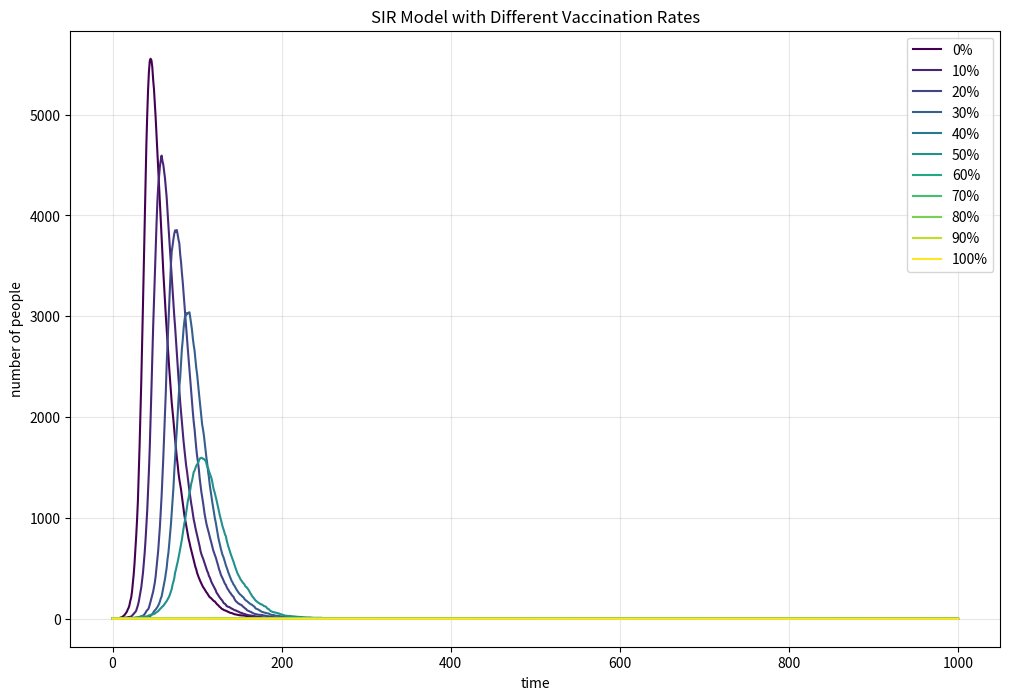

The matplotlib source for this figure:
import numpy as np
import matplotlib.pyplot as plt
from matplotlib import cm

# 1st, define the original value 
N = 10000   # total population
I_init = 1       # initial infected individuals

beta = 0.3
gamma = 0.05
total_days = 1000

# 2nd, add vaccination rate to the model, and store the results in a list
vaccination_rate = [0, 0.1, 0.2, 0.3, 0.4, 0.5, 0.6, 0.7, 0.8, 0.9, 1.0] 
infected_curves = []  

for rate in vaccination_rate:
    # define the original value for each loop
    S = N - I_init   # initial susceptible individuals
    R = 0       # initial recovered individuals

    # first, reset the initial values for each vaccination rate
    initial_R = int((N - I_init) * rate)  # vaccinated individuals are considered as recovered
    S = N - I_init - initial_R
    S = max(S, 0)  # ensure S is not negative
    R = initial_R
    I = I_init
    daily_infected = [I]  

    # then, run the 1000 days of the SIR model
    for day in range(total_days):
        # first calculate the probability of be infected and recovery
        p_infection = beta * I / N
        p_recovery = gamma

        # then calculate the number of new infections and recoveries
        new_infections = np.sum(np.random.choice([0, 1], size=S, p=[1 - p_infection, p_infection]))
        new_recoveries = np.sum(np.random.choice([0, 1], size=I, p=[1 - p_recovery, p_recovery]))

        # update the values of S, I, R
        S = S - new_infections
        I = I + new_infections - new_recoveries
        R = R + new_recoveries

        # store the daily infected individuals
        daily_infected.append(I)

    # store the infected curve for this vaccination rate
    infected_curves.append(daily_infected)

# 4th, plot the results
plt.figure(figsize=(12, 8), dpi=100)
colors = cm.viridis(np.linspace(0, 1, len(vaccination_rate)))

for i, curve in enumerate(infected_curves):
    plt.plot(curve, color=colors[i], label=f"{int(vaccination_rate[i] * 100)}%")

plt.xlabel('time')
plt.ylabel('number of people')
plt.title('SIR Model with Different Vaccination Rates')
plt.legend()
plt.grid(alpha=0.3)

plt.savefig('SIR_vaccination_result.png', dpi=100)
plt.show()
